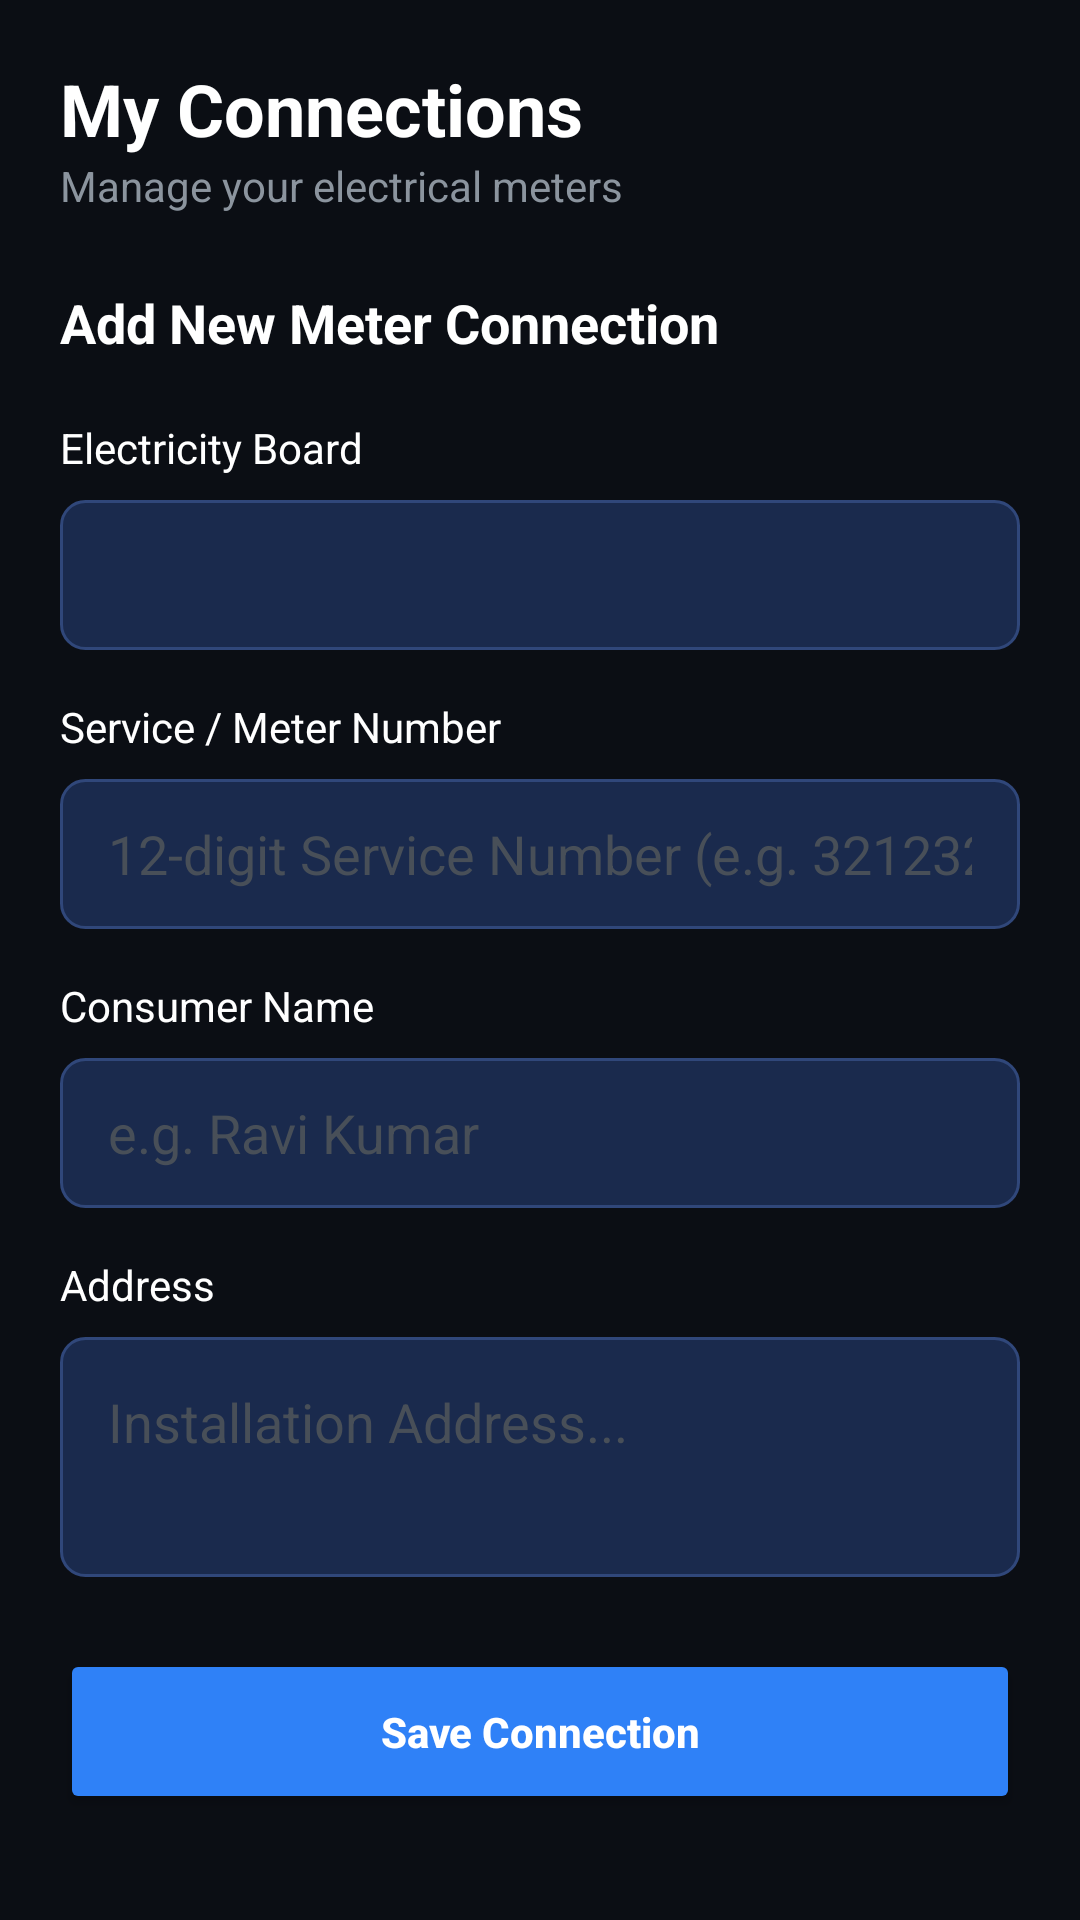

Here is an Android app screen rendered from its layout file. Give the layout XML and the strings, colors and styles it references.
<!-- AndroidManifest.xml: activity theme Theme.SmartElectricity.NoActionBar -->
<!-- res/layout/activity_add_connection.xml -->
<?xml version="1.0" encoding="utf-8"?>
<LinearLayout xmlns:android="http://schemas.android.com/apk/res/android"
    xmlns:app="http://schemas.android.com/apk/res-auto"
    android:layout_width="match_parent"
    android:layout_height="match_parent"
    android:background="#0B0E14"
    android:orientation="vertical"
    android:padding="20dp">

    <TextView
        android:layout_width="wrap_content"
        android:layout_height="wrap_content"
        android:text="My Connections"
        android:textColor="#FFFFFF"
        android:textSize="24sp"
        android:textStyle="bold" />

    <TextView
        android:layout_width="wrap_content"
        android:layout_height="wrap_content"
        android:text="Manage your electrical meters"
        android:textColor="#8B949E"
        android:textSize="14sp"
        android:layout_marginBottom="24dp" />

    <TextView
        android:layout_width="wrap_content"
        android:layout_height="wrap_content"
        android:text="Add New Meter Connection"
        android:textColor="#FFFFFF"
        android:textSize="18sp"
        android:textStyle="bold"
        android:layout_marginBottom="20dp" />

    <TextView
        android:layout_width="wrap_content"
        android:layout_height="wrap_content"
        android:text="Electricity Board"
        android:textColor="#FFFFFF"
        android:textSize="14sp"
        android:layout_marginBottom="8dp" />

    <Spinner
        android:id="@+id/spinnerEB"
        android:layout_width="match_parent"
        android:layout_height="50dp"
        android:background="@drawable/edittext_bg"
        android:layout_marginBottom="16dp" />

    <TextView
        android:layout_width="wrap_content"
        android:layout_height="wrap_content"
        android:text="Service / Meter Number"
        android:textColor="#FFFFFF"
        android:textSize="14sp"
        android:layout_marginBottom="8dp" />

    <EditText
        android:id="@+id/etServiceNumber"
        android:layout_width="match_parent"
        android:layout_height="50dp"
        android:background="@drawable/edittext_bg"
        android:hint="12-digit Service Number (e.g. 321232345600)"
        android:textColorHint="#484F58"
        android:textColor="#FFFFFF"
        android:paddingHorizontal="16dp"
        android:inputType="number"
        android:layout_marginBottom="16dp" />

    <TextView
        android:layout_width="wrap_content"
        android:layout_height="wrap_content"
        android:text="Consumer Name"
        android:textColor="#FFFFFF"
        android:textSize="14sp"
        android:layout_marginBottom="8dp" />

    <EditText
        android:id="@+id/etConsumerName"
        android:layout_width="match_parent"
        android:layout_height="50dp"
        android:background="@drawable/edittext_bg"
        android:hint="e.g. Ravi Kumar"
        android:textColorHint="#484F58"
        android:textColor="#FFFFFF"
        android:paddingHorizontal="16dp"
        android:inputType="textPersonName"
        android:layout_marginBottom="16dp" />

    <TextView
        android:layout_width="wrap_content"
        android:layout_height="wrap_content"
        android:text="Address"
        android:textColor="#FFFFFF"
        android:textSize="14sp"
        android:layout_marginBottom="8dp" />

    <EditText
        android:id="@+id/etAddress"
        android:layout_width="match_parent"
        android:layout_height="80dp"
        android:background="@drawable/edittext_bg"
        android:hint="Installation Address..."
        android:textColorHint="#484F58"
        android:textColor="#FFFFFF"
        android:padding="16dp"
        android:gravity="top"
        android:inputType="textMultiLine"
        android:layout_marginBottom="24dp" />

    <Button
        android:id="@+id/btnSaveConnection"
        android:layout_width="match_parent"
        android:layout_height="55dp"
        android:backgroundTint="#2F81F7"
        android:text="Save Connection"
        android:textAllCaps="false"
        android:textColor="#FFFFFF"
        android:textStyle="bold"
        android:layout_marginBottom="12dp" />

    <Button
        android:id="@+id/btnCancelConnection"
        android:layout_width="match_parent"
        android:layout_height="55dp"
        android:backgroundTint="#161B22"
        android:text="Cancel"
        android:textAllCaps="false"
        android:textColor="#FFFFFF" />

</LinearLayout>
<!-- resources referenced by this layout -->
<resources>
  <!-- drawable edittext_bg (drawable) -->
  <?xml version="1.0" encoding="utf-8"?>
  <shape xmlns:android="http://schemas.android.com/apk/res/android">
      <solid android:color="#1A2A4D" />
      <corners android:radius="8dp" />
      <stroke
          android:width="1dp"
          android:color="#30477A" />
  </shape>
  <style name="Theme.SmartElectricity.NoActionBar" parent="Theme.MaterialComponents.DayNight.NoActionBar">
          <item name="colorPrimary">@color/primary</item>
          <item name="colorPrimaryVariant">@color/primary_light</item>
          <item name="colorSecondary">@color/accent</item>
          <item name="android:windowBackground">@color/bg_dark</item>
      </style>
  <color name="primary">#0F52BA</color>
  <color name="primary_light">#4B86F0</color>
  <color name="accent">#00E5FF</color>
  <color name="bg_dark">#0B111E</color>
</resources>
